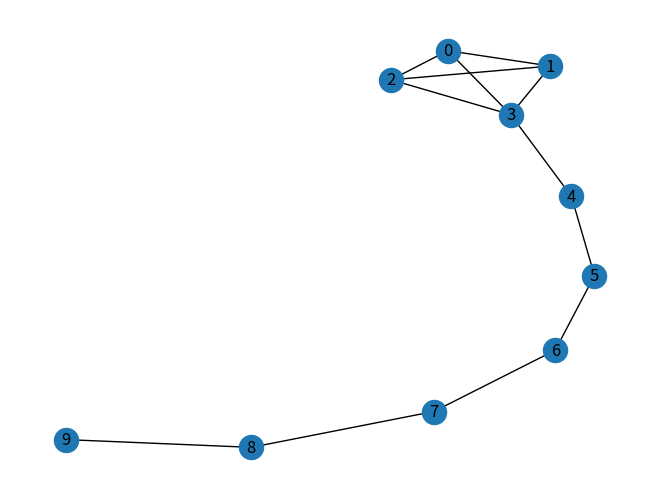

This figure's Python source:
#!/usr/bin/env python
"""
==========
Properties
==========

Compute some network properties for the lollipop graph.
"""
#    Copyright (C) 2004-2019 by
#    Aric Hagberg <hagberg@lanl.gov>
#    Dan Schult <dschult@colgate.edu>
#    Pieter Swart <swart@lanl.gov>
#    All rights reserved.
#    BSD license.

import matplotlib.pyplot as plt
import networkx as nx

G = nx.lollipop_graph(4, 6)

pathlengths = []

print("source vertex {target:length, }")
for v in G.nodes():
    spl = dict(nx.single_source_shortest_path_length(G, v))
    print('{} {} '.format(v, spl))
    for p in spl:
        pathlengths.append(spl[p])

print('')
print("average shortest path length %s" % (sum(pathlengths) / len(pathlengths)))

# histogram of path lengths
dist = {}
for p in pathlengths:
    if p in dist:
        dist[p] += 1
    else:
        dist[p] = 1

print('')
print("length #paths")
verts = dist.keys()
for d in sorted(verts):
    print('%s %d' % (d, dist[d]))

print("radius: %d" % nx.radius(G))
print("diameter: %d" % nx.diameter(G))
print("eccentricity: %s" % nx.eccentricity(G))
print("center: %s" % nx.center(G))
print("periphery: %s" % nx.periphery(G))
print("density: %s" % nx.density(G))

nx.draw(G, with_labels=True)
plt.show()
